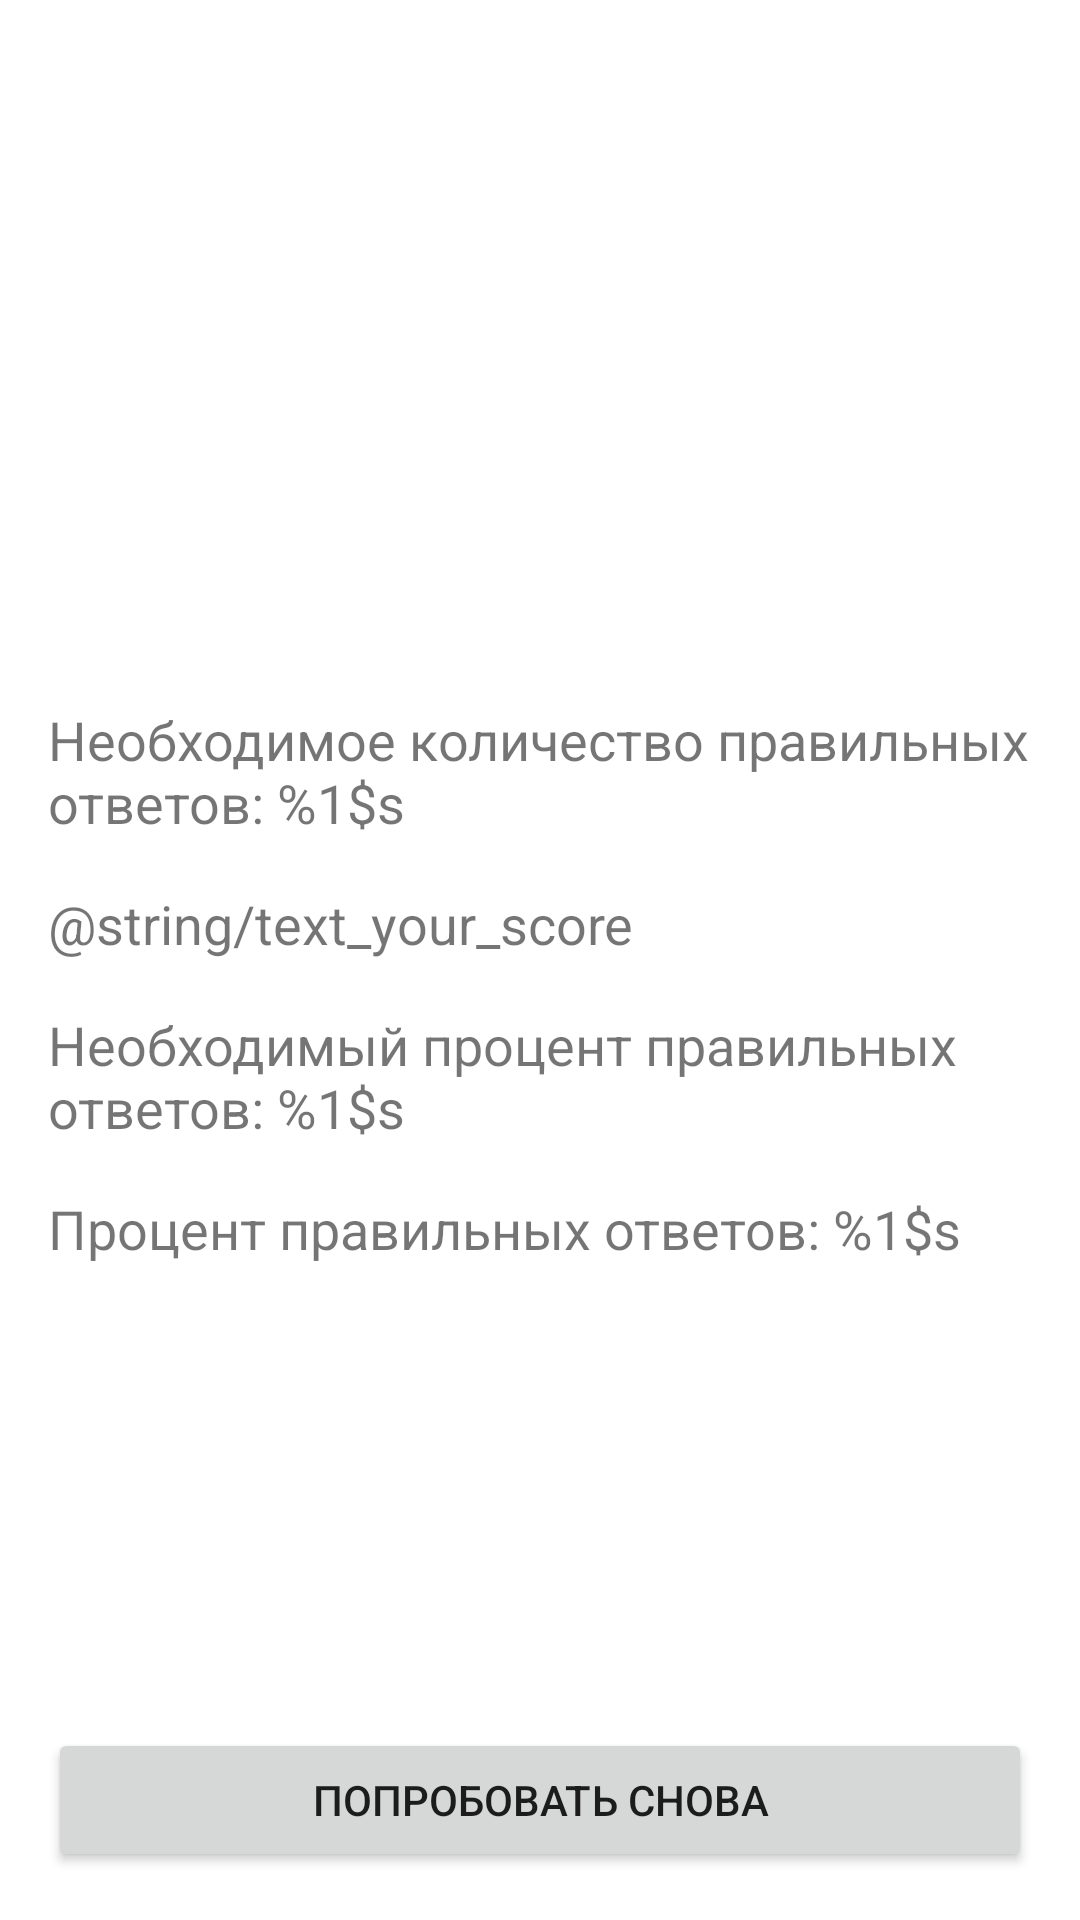

This screen was rendered from an Android layout file. Write that file and the resources it references.
<!-- AndroidManifest.xml: application theme Theme.MyComposition -->
<!-- res/layout/fragment_game_finished.xml -->
<?xml version="1.0" encoding="utf-8"?>
<androidx.constraintlayout.widget.ConstraintLayout xmlns:android="http://schemas.android.com/apk/res/android"
    xmlns:app="http://schemas.android.com/apk/res-auto"
    xmlns:tools="http://schemas.android.com/tools"
    android:layout_width="match_parent"
    android:layout_height="match_parent"
    tools:context=".presentation.GameFinishedFragment">

    <ImageView
        android:id="@+id/img_result"
        android:layout_width="0dp"
        android:layout_height="0dp"
        android:layout_margin="48dp"
        android:contentDescription="@string/game_over"
        app:layout_constraintBottom_toTopOf="@id/tvRequiredAnswers"
        app:layout_constraintEnd_toEndOf="parent"
        app:layout_constraintStart_toStartOf="parent"
        app:layout_constraintTop_toTopOf="parent"
        tools:src="@drawable/ic_smile" />

    <TextView
        android:id="@+id/tvRequiredAnswers"
        android:layout_width="match_parent"
        android:layout_height="wrap_content"
        android:layout_margin="@dimen/normal_margin"
        android:text="@string/text_required_answers"
        android:textSize="18sp"
        app:layout_constraintBottom_toTopOf="@id/tvScoreAnswers"
        app:layout_constraintEnd_toEndOf="parent"
        app:layout_constraintStart_toStartOf="parent"
        app:layout_constraintTop_toTopOf="parent"
        app:layout_constraintVertical_chainStyle="packed"/>

    <TextView
        android:id="@+id/tvScoreAnswers"
        android:layout_width="0dp"
        android:layout_height="wrap_content"
        android:text="@string/text_your_score"
        android:textSize="18sp"
        app:layout_constraintBottom_toTopOf="@id/tvRequiredPercentage"
        app:layout_constraintEnd_toEndOf="@id/tvRequiredAnswers"
        app:layout_constraintStart_toStartOf="@id/tvRequiredAnswers"
        app:layout_constraintTop_toBottomOf="@id/tvRequiredAnswers" />

    <TextView
        android:id="@+id/tvRequiredPercentage"
        android:layout_width="0dp"
        android:layout_height="wrap_content"
        android:layout_marginTop="@dimen/normal_margin"
        android:text="@string/text_required_percentage"
        android:textSize="18sp"
        app:layout_constraintBottom_toTopOf="@id/tvScorePercentage"
        app:layout_constraintEnd_toEndOf="@id/tvRequiredAnswers"
        app:layout_constraintStart_toStartOf="@id/tvRequiredAnswers"
        app:layout_constraintTop_toBottomOf="@id/tvScoreAnswers"
        app:layout_constraintVertical_chainStyle="packed"/>
    
    <TextView
        android:id="@+id/tvScorePercentage"
        android:layout_width="0dp"
        android:layout_height="wrap_content"
        android:layout_marginTop="@dimen/normal_margin"
        android:text="@string/text_right_percentage"
        android:textSize="18sp"
        app:layout_constraintBottom_toBottomOf="parent"
        app:layout_constraintEnd_toEndOf="@id/tvRequiredAnswers"
        app:layout_constraintStart_toStartOf="@id/tvRequiredAnswers"
        app:layout_constraintTop_toBottomOf="@id/tvRequiredPercentage"/>

    <Button
        android:id="@+id/btnRetry"
        android:layout_width="match_parent"
        android:layout_height="wrap_content"
        android:layout_margin="@dimen/normal_margin"
        android:text="@string/try_again"
        app:layout_constraintBottom_toBottomOf="parent"/>

</androidx.constraintlayout.widget.ConstraintLayout>
<!-- resources referenced by this layout -->
<resources>
  <dimen name="normal_margin" tools:ignore="MissingDefaultResource">16dp</dimen>
  <string name="game_over">Game over</string>
  <string name="text_required_answers">Необходимое количество правильных ответов: %1$s</string>
  <string name="text_required_percentage">Необходимый процент правильных ответов: %1$s</string>
  <string name="text_right_percentage">Процент правильных ответов: %1$s</string>
  <string name="try_again">Попробовать снова</string>
  <style name="Theme.MyComposition" parent="Theme.MaterialComponents.DayNight.NoActionBar">
          
          <item name="colorPrimary">@color/purple_500</item>
          <item name="colorPrimaryVariant">@color/purple_700</item>
          <item name="colorOnPrimary">@color/white</item>
          
          <item name="colorSecondary">@color/teal_200</item>
          <item name="colorSecondaryVariant">@color/teal_700</item>
          <item name="colorOnSecondary">@color/black</item>
          
          <item name="android:statusBarColor">@android:color/transparent</item>
          <item name="android:windowLightStatusBar">true</item>
          
      </style>
  <color name="purple_500">#FF6200EE</color>
  <color name="purple_700">#FF3700B3</color>
  <color name="white">#FFFFFFFF</color>
  <color name="teal_200">#FF03DAC5</color>
  <color name="teal_700">#FF018786</color>
  <color name="black">#FF000000</color>
</resources>
